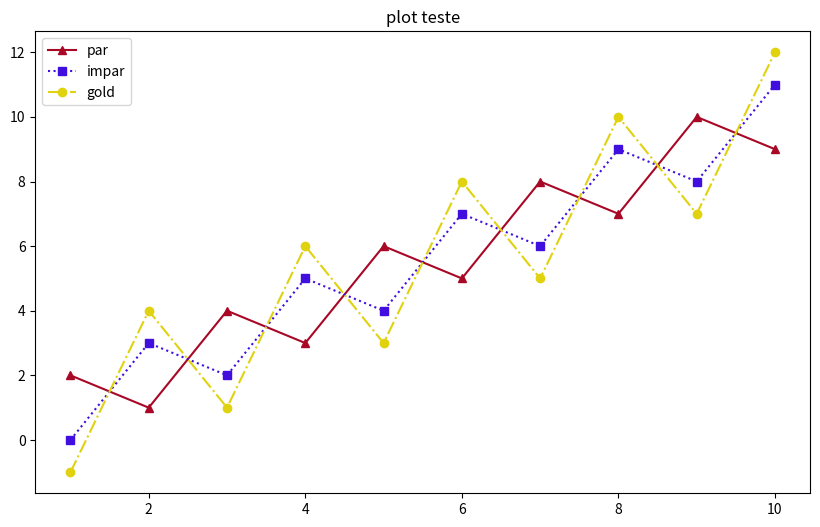
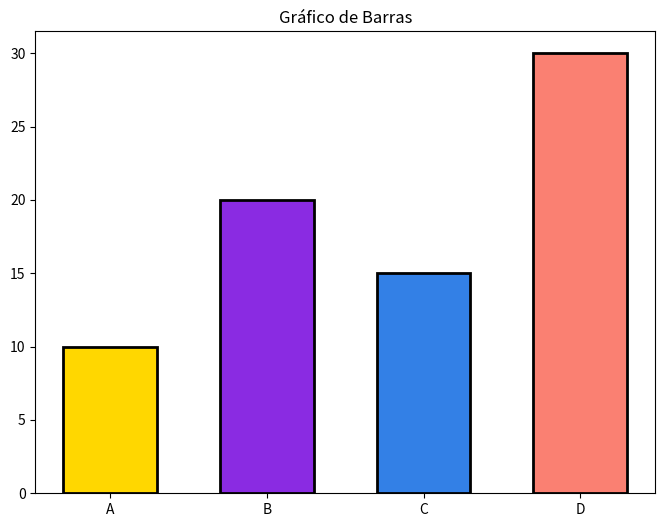
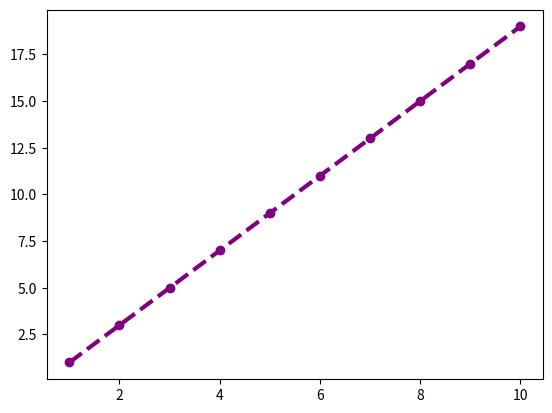
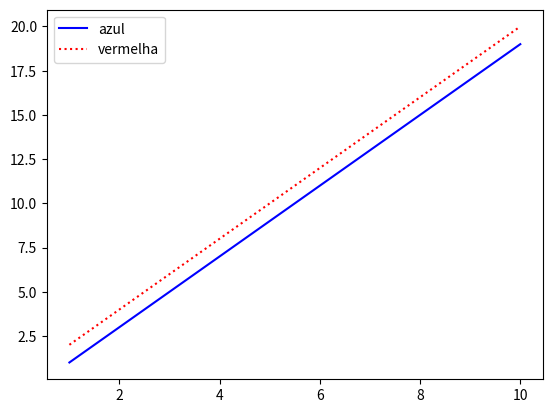
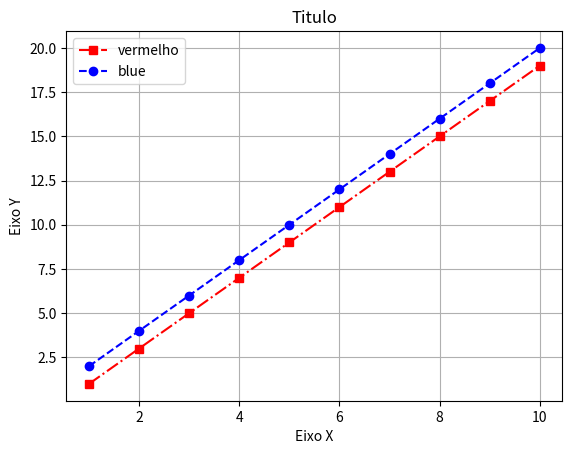
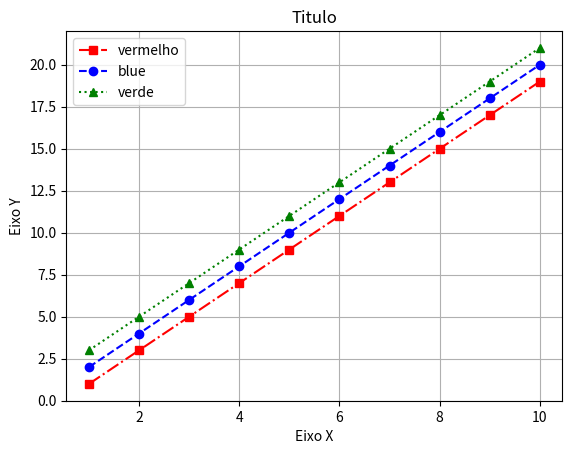
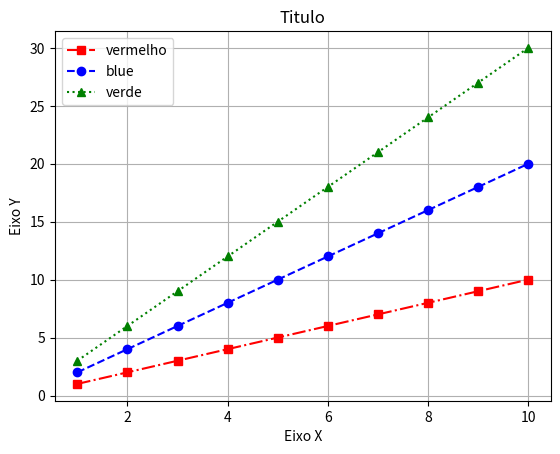

These charts were generated, in order, by the following Python code:
import matplotlib.pyplot as plt
import numpy as np

# Plot
x1 = [1,2,3,4,5,6,7,8,9,10]
y1 = x1.copy()
for i in range(len(x1)):
    if i % 2 == 0:
        y1[i] = x1[i]+1
    else:
        y1[i] = x1[i]-1

x2 = [1,2,3,4,5,6,7,8,9,10]
y2 = x2.copy()
for i in range(len(x2)):
    if i % 2 == 1:
        y2[i] = x2[i]+1
    else:
        y2[i] = x2[i]-1

x3 = [1,2,3,4,5,6,7,8,9,10]
y3 = x3.copy()
for i in range(len(x2)):
    if i % 2 == 1:
        y3[i] = x3[i]+2
    else:
        y3[i] = x3[i]-2

plt.figure(figsize=(10,6))
plt.plot(x1, y1,label='par', color='#a80826',marker='^', alpha=1, linestyle='-')
plt.plot(x2, y2,label='impar', color="#400fe0",marker='s', alpha=1, linestyle=':')
plt.plot(x3, y3,label='gold', color="#e0d20f",marker='o', alpha=1, linestyle='-.')
plt.title("plot teste")
plt.legend()
plt.show()


# Bar
categorias = ["A", "B", "C", "D"]
valores = [10, 20, 15, 30]

plt.figure(figsize=(8, 6))
plt.bar(categorias, valores, color=['#FFD700', '#8A2BE2', (0.2, 0.5, 0.9), '#FA8072'], width=0.6, edgecolor = 'black', linewidth=2)
plt.title("Gráfico de Barras")
plt.show()

# ==== Exercicio 1 ====
'''
Exercício 1 — Personalização básica
Crie um gráfico de linha com:
linha tracejada
cor roxa
espessura de 3
marcadores circulares
Use qualquer lista de valores.
'''
x = [1,2,3,4,5,6,7,8,9,10]
y = [1,3,5,7,9,11,13,15,17,19]
plt.plot(x,y, color='purple', linewidth = 3, marker ='o', linestyle = '--')
plt.show()
# ==== Exercicio 2 ====
'''
Exercício 2 — Duas linhas
Plote duas listas diferentes no mesmo gráfico:
uma azul sólida
outra vermelha pontilhada
adicione legenda
'''
x = [1,2,3,4,5,6,7,8,9,10]
y = [1,3,5,7,9,11,13,15,17,19]
y2 = [2,4,6,8,10,12,14,16,18,20]
plt.plot(x,y, color='blue', label='azul')
plt.plot(x,y2, color='red', linestyle=':', label='vermelha')
plt.legend()
plt.show()
# ==== Exercicio 3 ====
'''
Exercício 3 — Gráfico completo
Crie um gráfico com:
título
rótulos dos eixos
duas linhas com estilos diferentes
limites personalizados
marcadores
legenda
grade (plt.grid())
'''
x = [1,2,3,4,5,6,7,8,9,10]
y = [1,3,5,7,9,11,13,15,17,19]
y2 = [2,4,6,8,10,12,14,16,18,20]
plt.plot(x,y, linestyle='-.', marker='s', color='red', label ='vermelho')
plt.plot(x,y2, linestyle='--', marker='o', color='blue', label='blue')
plt.title('Titulo')
plt.xlabel('Eixo X')
plt.ylabel('Eixo Y')
plt.grid()
plt.legend()
plt.show()
# ==== Exercicio 4 ====
'''
Exercício 4 — Três linhas com estilos variados
Crie um gráfico com 3 séries, cada uma usando:
estilo de linha diferente
cor diferente
marcador diferente
'''
x = [1,2,3,4,5,6,7,8,9,10]
y = [1,3,5,7,9,11,13,15,17,19]
y2 = [2,4,6,8,10,12,14,16,18,20]
y3 = [3,5,7,9,11,13,15,17,19,21]
plt.plot(x,y, linestyle='-.', marker='s', color='red', label ='vermelho')
plt.plot(x,y2, linestyle='--', marker='o', color='blue', label='blue')
plt.plot(x,y3, linestyle=':', marker='^', color='green', label='verde')
plt.title('Titulo')
plt.xlabel('Eixo X')
plt.ylabel('Eixo Y')
plt.grid()
plt.legend()
plt.show()

# ==== Exercicio 5 ====
'''
Exercício 5 — Criatividade
Invente qualquer série numérica e faça um gráfico altamente personalizado, usando:
cor personalizada (hex)
marcador e linha
título estilizado
limites de eixos
grade
legenda
'''

x = [1,2,3,4,5,6,7,8,9,10]
y = [1, 2, 3, 4, 5, 6, 7, 8, 9, 10]
y2 = [2, 4, 6, 8, 10, 12, 14, 16, 18, 20]
y3 = [3, 6, 9, 12, 15, 18, 21, 24, 27, 30]
plt.plot(x,y, linestyle='-.', marker='s', color='red', label ='vermelho')
plt.plot(x,y2, linestyle='--', marker='o', color='blue', label='blue')
plt.plot(x,y3, linestyle=':', marker='^', color='green', label='verde')
plt.title('Titulo')
plt.xlabel('Eixo X')
plt.ylabel('Eixo Y')
plt.grid()
plt.legend()
plt.show()
